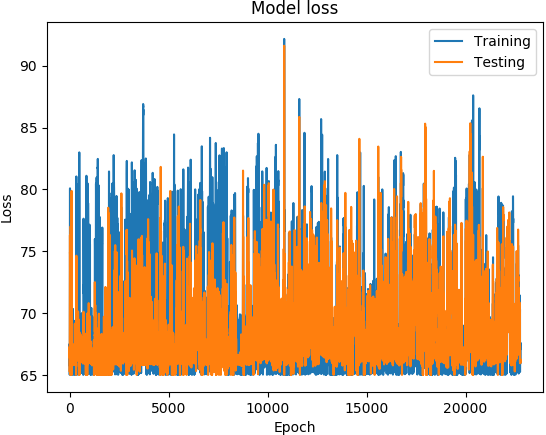

Data behind this chart, as committed beside it:
('DATETIME', 'REAL', 'PREDICTED')
1467655800, 65.78, 66.55
1467656400, 66.28, 66.47
1467657000, 66.51, 66.39
1467657600, 66.67, 66.8
1467658800, 67.51, 67.28
1467659400, 67.15, 66.6
1467660000, 66.24, 65.25
1467660600, 65.54, 66.87
1467661200, 65.01, 66.1
1467835800, 65.26, 66.02
1467836400, 65.59, 66.04
1467837000, 65.21, 66.49
1468010400, 67.74, 68.01
1468011000, 70.85, 68.73
1468011600, 73.1, 69.74
1468012200, 74.89, 73.27
1468012800, 76.21, 74.88
1468013400, 77.5, 74.86
1468014000, 78.48, 75.63
1468014600, 79.19, 76.3
1468015200, 80.05, 76.09
1468015800, 80.08, 75.02
1468016400, 78.7, 74.62
1468017000, 77.13, 73.75
1468017600, 76.51, 75.11
1468018200, 75.98, 74.39
1468018800, 74.73, 71.31
1468019400, 71.35, 69.87
1468020000, 68.59, 68.12
1468020600, 65.86, 67.37
1468165800, 66.08, 68.41
1468166400, 66.69, 69.8
1468167000, 66.64, 67.41
1468167600, 66.65, 68.06
1468168200, 66.85, 70.88
1468168800, 67.46, 67.56
1468169400, 68.74, 67.73
1468170000, 69.72, 66.41
1468170600, 71.65, 66.94
1468171200, 72.6, 66.28
1468171800, 75.44, 66.21
1468172400, 76.66, 65.57
1468173000, 76.9, 65.26
1468173600, 77.11, 65.26
1468174200, 76.75, 65.98
1468174800, 75.89, 65.72
1468175400, 75.78, 65.27
1468176000, 75.44, 66.5
1468176600, 75.41, 65
1468177200, 74.73, 65.33
1468177800, 73.11, 65.48
1468178400, 69.98, 66.97
1468179000, 67.51, 67.97
1468179600, 65.29, 67.05
1468183800, 65.15, 77.01
1468184400, 67.54, 76.47
1468185000, 68.99, 76.64
1468185600, 70.02, 76.9
1468186200, 70.14, 75.49
1468186800, 69.47, 72.39
... 22,718 more rows
